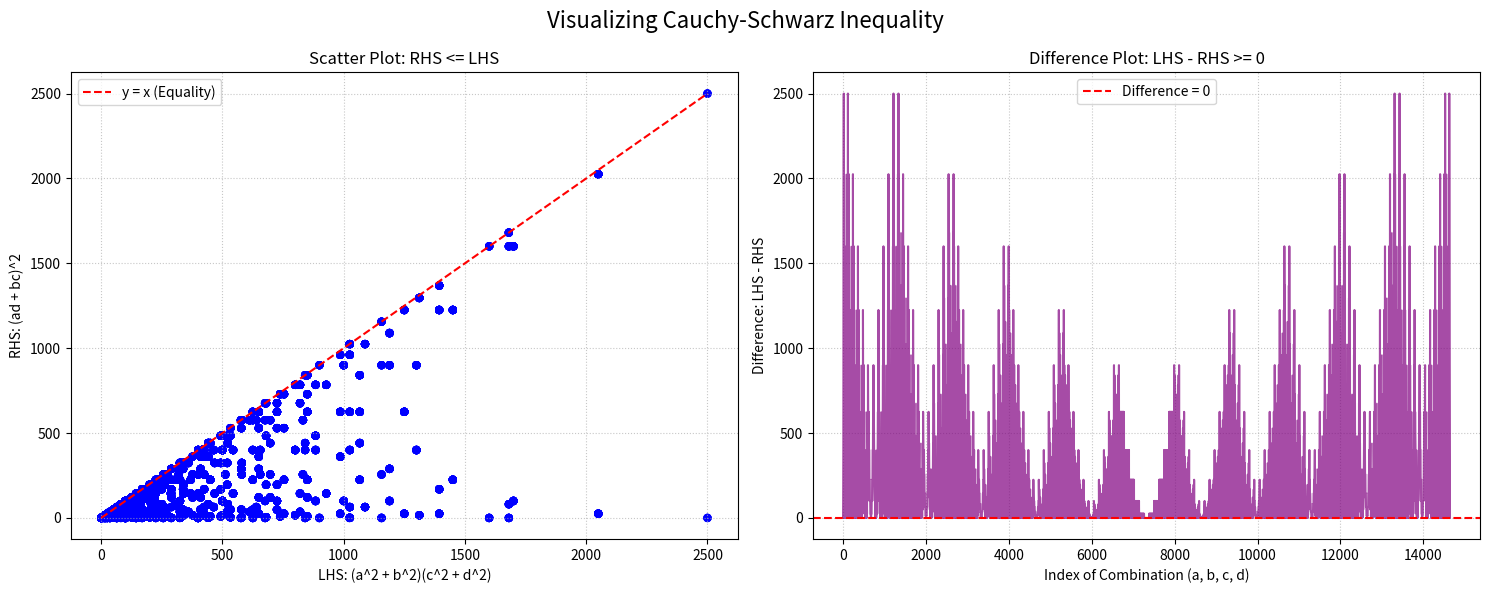

Recreate this plot in Python.
# Visualize Cauchy-Schwarz Inequality for two vectors
import matplotlib.pyplot as plt

number_list = [-5, -4, -3, -2, -1, 0, 1, 2, 3, 4, 5]
two_vector_length_multiply = []
two_vector_numbers = []
img_part_in_final_vector = []


# choose number for
# a+bi and c+di
# prove (a^2 + b^2)(c^2 + d^2) >= (ad + bc)^2
for a in number_list: 
    for b in number_list:
        for c in number_list:
            for d in number_list:
                two_vector_numbers.append((a,b,c,d))
                # (a^2 + b^2)(c^2 + d^2)
                length_multiply = (a**2+b**2)*(c**2+d**2)
                two_vector_length_multiply.append(length_multiply)
                # (ad + bc)^2
                img_part = (a*d+b*c)**2
                img_part_in_final_vector.append(img_part)
                #print(f"{(a,b,c,d)}: (a^2 + b^2)(c^2 + d^2) = {length_multiply}, (ad + bc)^2 = {img_part}, {length_multiply>=img_part}")

                

# Plotting the results
fig, (ax1, ax2) = plt.subplots(1, 2, figsize=(15, 6))

# Subplot 1: Scatter plot of both sides
# A scatter plot makes it obvious that all points fall below the line of equality
ax1.scatter(two_vector_length_multiply, img_part_in_final_vector, color='blue', alpha=0.5, edgecolors='none')
max_val = max(max(two_vector_length_multiply), max(img_part_in_final_vector))
ax1.plot([0, max_val], [0, max_val], color='red', linestyle='--', label='y = x (Equality)')
ax1.set_xlabel('LHS: (a^2 + b^2)(c^2 + d^2)')
ax1.set_ylabel('RHS: (ad + bc)^2')
ax1.set_title('Scatter Plot: RHS <= LHS')
ax1.legend()
ax1.grid(True, linestyle=':', alpha=0.7)

# Subplot 2: Difference Plot
# Showing the difference always >= 0
differences = [L - R for L, R in zip(two_vector_length_multiply, img_part_in_final_vector)]
ax2.plot(range(len(differences)), differences, color='purple', alpha=0.7)
ax2.axhline(0, color='red', linestyle='--', label='Difference = 0')
ax2.set_xlabel('Index of Combination (a, b, c, d)')
ax2.set_ylabel('Difference: LHS - RHS')
ax2.set_title('Difference Plot: LHS - RHS >= 0')
ax2.legend()
ax2.grid(True, linestyle=':', alpha=0.7)

plt.suptitle("Visualizing Cauchy-Schwarz Inequality", fontsize=16)
plt.tight_layout()
plt.show()
